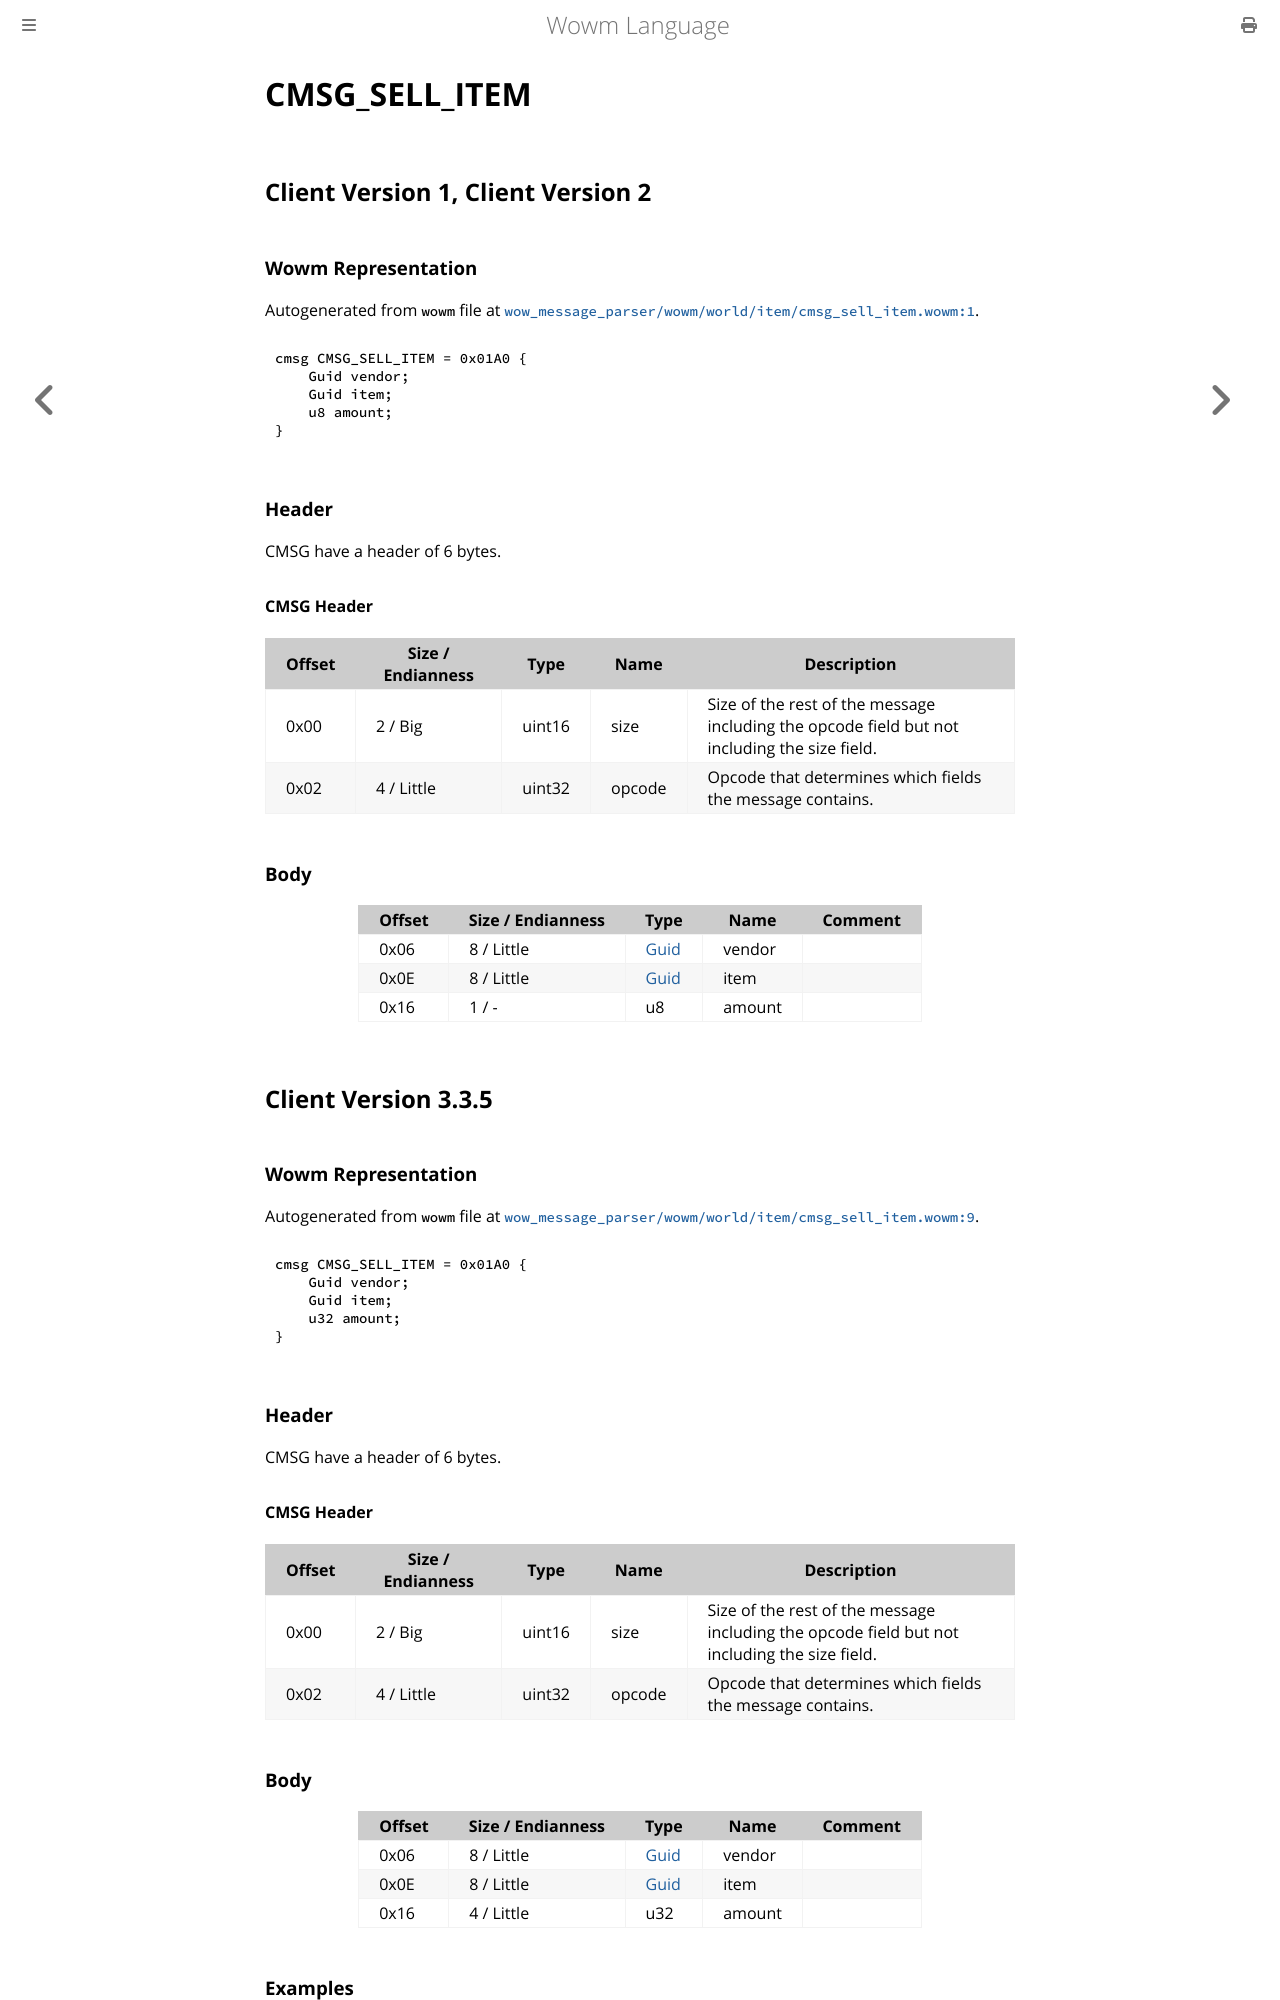

repository: gtker/wow_messages · page: docs/cmsg_sell_item.html · generator: mdbook

# CMSG_SELL_ITEM

## Client Version 1, Client Version 2

### Wowm Representation

Autogenerated from `wowm` file at [`wow_message_parser/wowm/world/item/cmsg_sell_item.wowm:1`](https://github.com/gtker/wow_messages/tree/main/wow_message_parser/wowm/world/item/cmsg_sell_item.wowm#L1).
```rust,ignore
cmsg CMSG_SELL_ITEM = 0x01A0 {
    Guid vendor;
    Guid item;
    u8 amount;
}
```
### Header

CMSG have a header of 6 bytes.

#### CMSG Header

| Offset | Size / Endianness | Type   | Name   | Description |
| ------ | ----------------- | ------ | ------ | ----------- |
| 0x00   | 2 / Big           | uint16 | size   | Size of the rest of the message including the opcode field but not including the size field.|
| 0x02   | 4 / Little        | uint32 | opcode | Opcode that determines which fields the message contains.|

### Body

| Offset | Size / Endianness | Type | Name | Comment |
| ------ | ----------------- | ---- | ---- | ------- |
| 0x06 | 8 / Little | [Guid](../types/packed-guid.md) | vendor |  |
| 0x0E | 8 / Little | [Guid](../types/packed-guid.md) | item |  |
| 0x16 | 1 / - | u8 | amount |  |

## Client Version 3.3.5

### Wowm Representation

Autogenerated from `wowm` file at [`wow_message_parser/wowm/world/item/cmsg_sell_item.wowm:9`](https://github.com/gtker/wow_messages/tree/main/wow_message_parser/wowm/world/item/cmsg_sell_item.wowm#L9).
```rust,ignore
cmsg CMSG_SELL_ITEM = 0x01A0 {
    Guid vendor;
    Guid item;
    u32 amount;
}
```
### Header

CMSG have a header of 6 bytes.

#### CMSG Header

| Offset | Size / Endianness | Type   | Name   | Description |
| ------ | ----------------- | ------ | ------ | ----------- |
| 0x00   | 2 / Big           | uint16 | size   | Size of the rest of the message including the opcode field but not including the size field.|
| 0x02   | 4 / Little        | uint32 | opcode | Opcode that determines which fields the message contains.|
